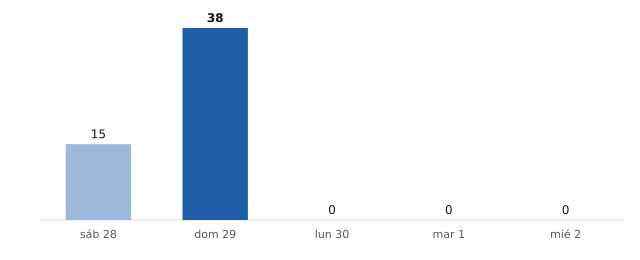

The data file committed next to this chart (first rows):
fecha, municipios_prob_90_o_mas
2026-11-28, 15
2026-11-29, 38
2026-11-30, 0
2026-12-01, 0
2026-12-02, 0
